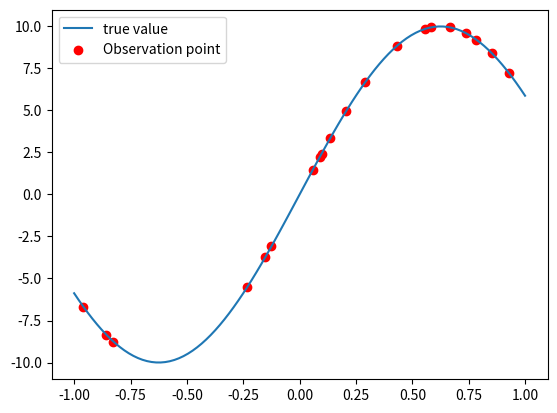

Reproduce this figure in Python.
import numpy as np
import pandas as pd
import matplotlib.pyplot as plt

def true_function(x):
    return np.sin(np.pi * x * 0.8) * 10

# ランダムに観測点を用意
np.random.seed(0)
x_obs = np.random.uniform(-1, 1, size=20)
# 真値を計算
y_true = true_function(x_obs)
# DataFrameを作成
df = pd.DataFrame({'観測点': x_obs, '真値': y_true})
print(df)

x = np.linspace(-1, 1, num=100)
y = true_function(x)
plt.plot(x, y, label='true value')
plt.scatter(x_obs, y_true, label='Observation point', color = 'red')
plt.legend()
plt.savefig('ex1.2.png')
plt.show()


